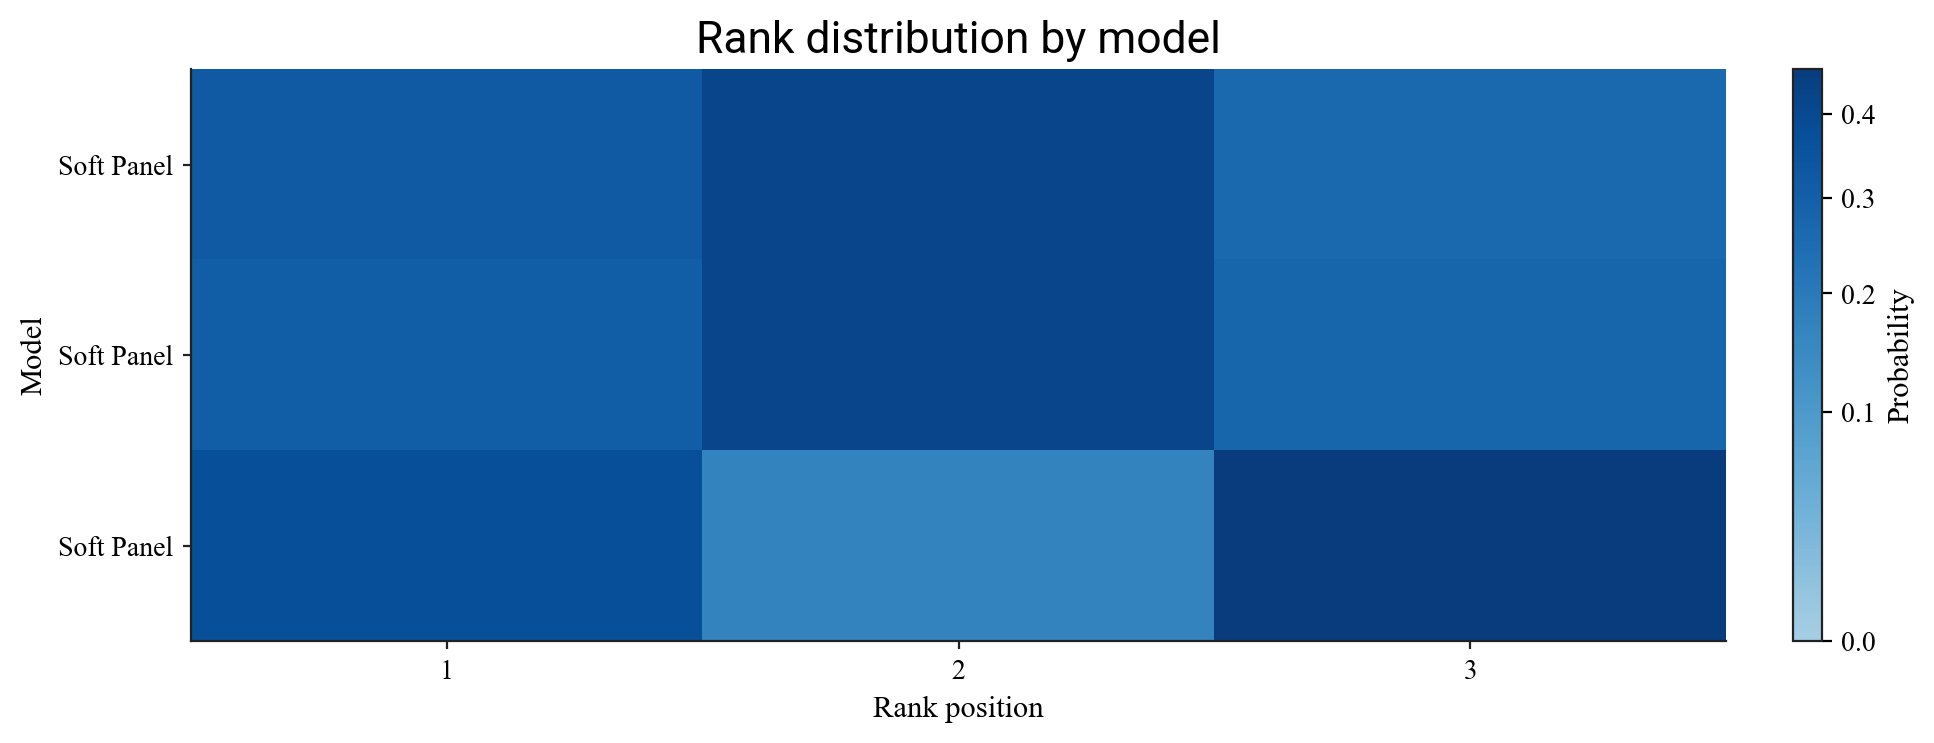

The file beside this chart, header and first rows:
model, rank_1, rank_2, rank_3
checkpoints/llama3.1-8b-soft-panel-contr…, 0.322, 0.4147, 0.2633
checkpoints/llama3.1-8b-soft-panel-contr…, 0.3049, 0.4166, 0.2785
checkpoints/llama3.1-8b-soft-panel, 0.3731, 0.1687, 0.4583
